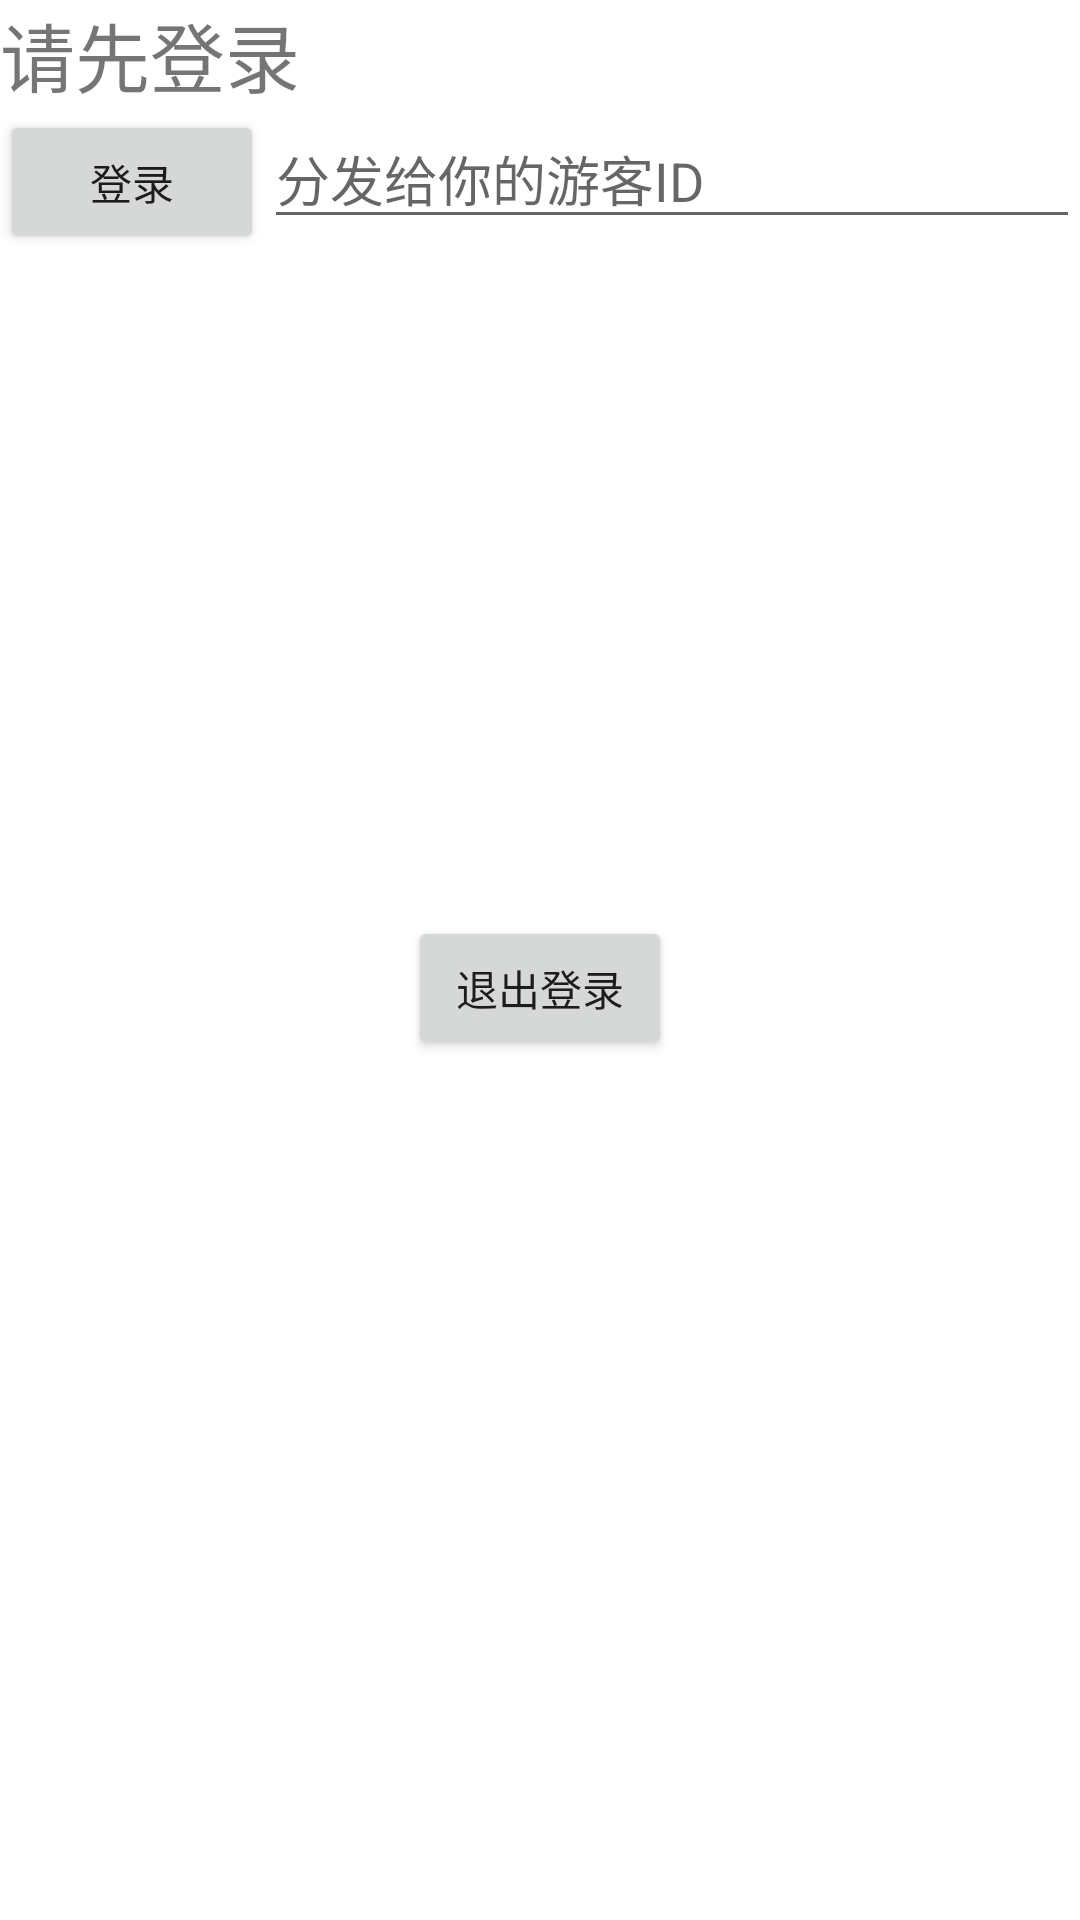

Layout XML and referenced resources for this Android screen:
<!-- AndroidManifest.xml: application theme Theme.智慧出行 -->
<!-- res/layout/activity_account.xml -->
<?xml version="1.0" encoding="utf-8"?>
<androidx.constraintlayout.widget.ConstraintLayout xmlns:android="http://schemas.android.com/apk/res/android"
    xmlns:app="http://schemas.android.com/apk/res-auto"
    xmlns:tools="http://schemas.android.com/tools"
    android:layout_width="match_parent"
    android:layout_height="match_parent"
    android:orientation="vertical"
    tools:context=".AccountSettings">

    
    <LinearLayout
        android:id="@+id/login_panel"
        android:layout_width="match_parent"
        android:layout_height="match_parent"
        android:orientation="vertical"
        app:layout_constraintStart_toStartOf="parent"
        app:layout_constraintTop_toTopOf="parent">

        <TextView
            android:layout_width="wrap_content"
            android:layout_height="wrap_content"
            android:text="请先登录"
            android:textSize="25sp" />

        <LinearLayout
            android:layout_width="match_parent"
            android:layout_height="wrap_content"
            android:orientation="horizontal">

            <Button
                android:onClick="login"
                android:layout_width="wrap_content"
                android:layout_height="wrap_content"
                android:text="@string/login" />

            <EditText
                android:id="@+id/input_uid"
                android:layout_width="match_parent"
                android:layout_height="wrap_content"
                android:autofillHints=""
                android:hint="分发给你的游客ID"
                android:inputType="text" />

        </LinearLayout>
    </LinearLayout>

    
    <LinearLayout
        android:gravity="center"
        android:id="@+id/account_panel"
        android:layout_width="match_parent"
        android:layout_height="match_parent"
        android:orientation="vertical"
        app:layout_constraintStart_toStartOf="parent"
        app:layout_constraintTop_toTopOf="parent">

        <TextView
            android:id="@+id/tourist_id"
            android:layout_gravity="center"
            android:layout_width="wrap_content"
            android:layout_height="wrap_content" />

        <Button
            android:onClick="logoutBtn"
            android:layout_gravity="center"
            android:layout_width="wrap_content"
            android:layout_height="wrap_content"
            android:text="@string/logout"/>

    </LinearLayout>

</androidx.constraintlayout.widget.ConstraintLayout>
<!-- resources referenced by this layout -->
<resources>
  <string name="login">登录</string>
  <string name="logout">退出登录</string>
  <style name="Theme.智慧出行" parent="Theme.MaterialComponents.DayNight.DarkActionBar">
          
          <item name="colorPrimary">#2196f3</item>
          <item name="colorPrimaryVariant">#1E88E5</item>
          <item name="colorOnPrimary">@color/white</item>
          
          <item name="colorSecondary">@color/teal_200</item>
          <item name="colorSecondaryVariant">@color/teal_700</item>
          <item name="colorOnSecondary">@color/black</item>
          
          <item name="android:statusBarColor" tools:targetApi="l">?attr/colorPrimaryVariant</item>
          
      </style>
  <!-- not gathered from this repository: default colours our renderer supplied (Android Studio template values) -->
  <color name="teal_200">#FF03DAC5</color>
  <color name="teal_700">#FF018786</color>
  <color name="black">#FF000000</color>
  <color name="white">#FFFFFFFF</color>
</resources>
